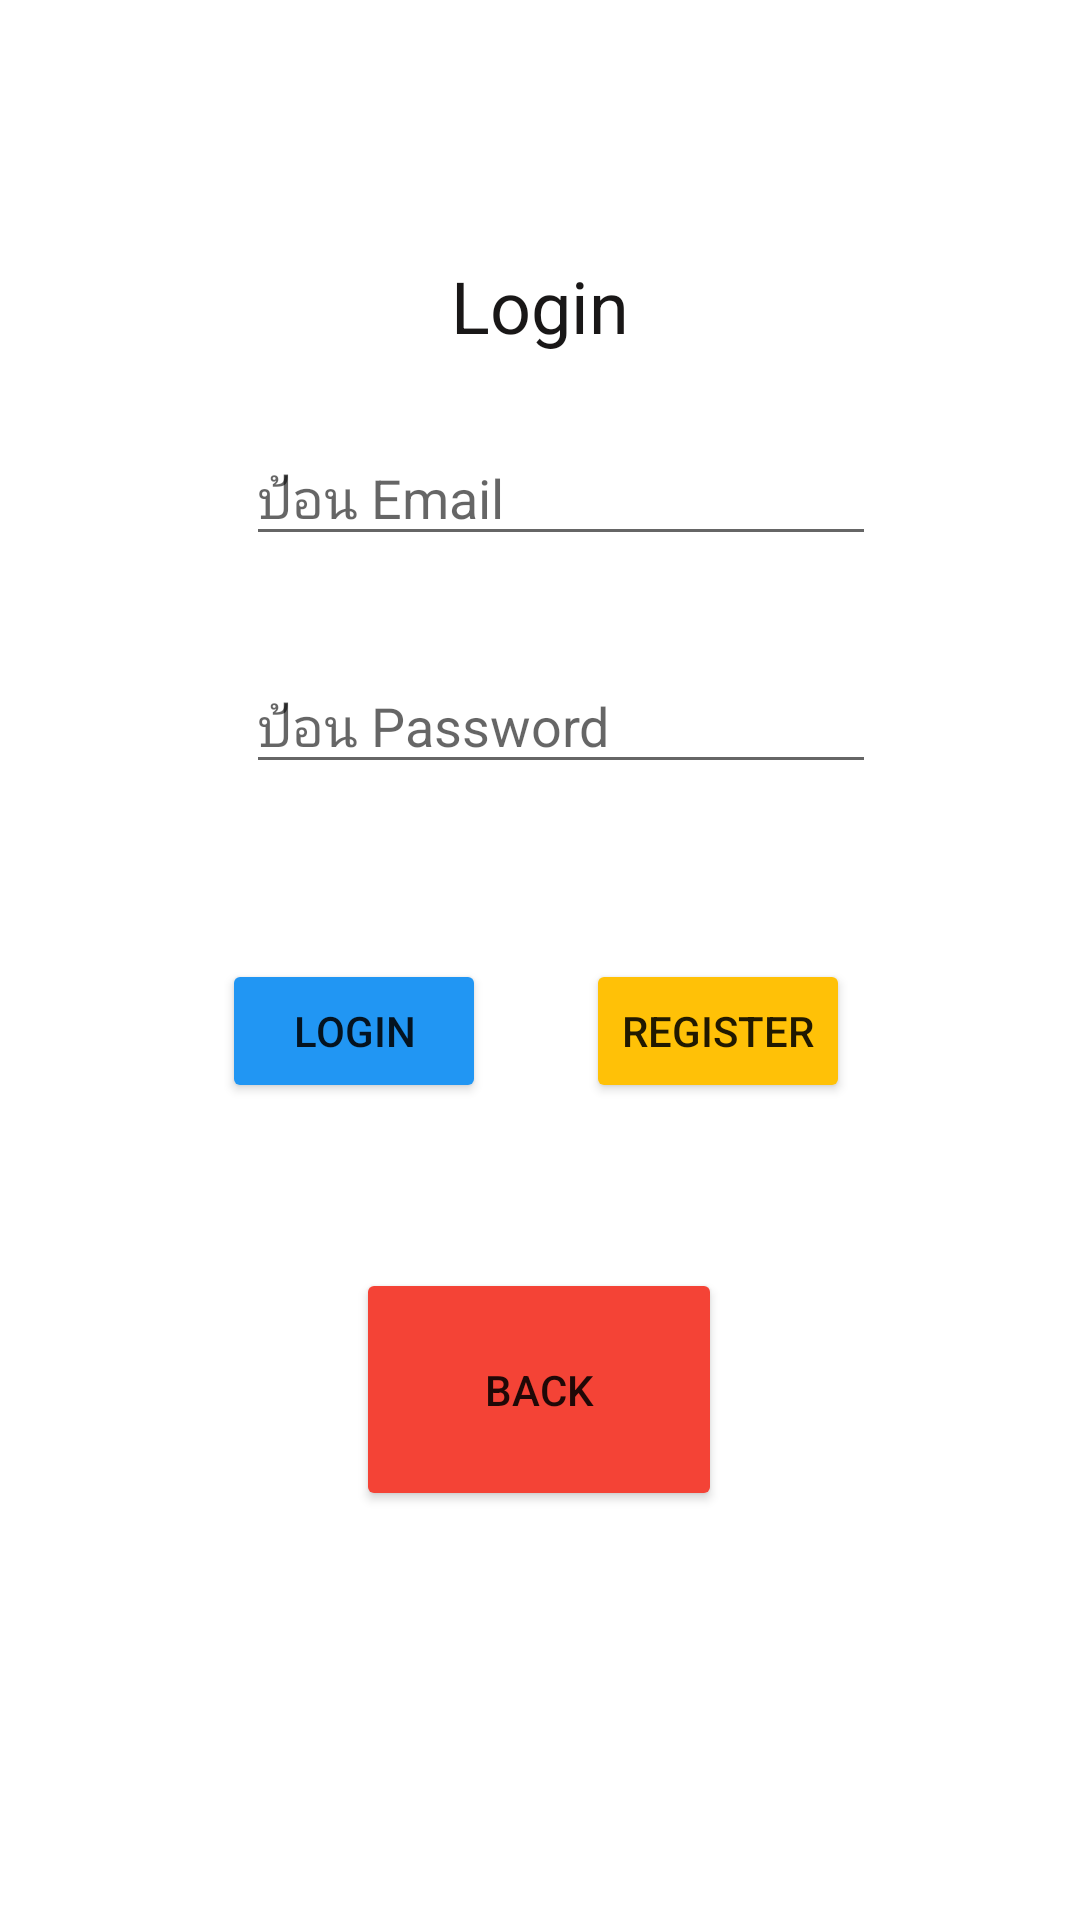

Here is an Android app screen rendered from its layout file. Give the layout XML and the strings, colors and styles it references.
<!-- AndroidManifest.xml: application theme Theme.LoginWithEmail -->
<!-- res/layout/activity_login.xml -->
<?xml version="1.0" encoding="utf-8"?>
<androidx.constraintlayout.widget.ConstraintLayout xmlns:android="http://schemas.android.com/apk/res/android"
    xmlns:app="http://schemas.android.com/apk/res-auto"
    xmlns:tools="http://schemas.android.com/tools"
    android:layout_width="match_parent"
    android:layout_height="match_parent"
    tools:context=".Login">

    <Button
        android:id="@+id/back"
        android:layout_width="122dp"
        android:layout_height="81dp"
        android:backgroundTint="#F44336"
        android:text="Back"
        app:layout_constraintBottom_toBottomOf="parent"
        app:layout_constraintEnd_toEndOf="parent"
        app:layout_constraintHorizontal_bias="0.498"
        app:layout_constraintStart_toStartOf="parent"
        app:layout_constraintTop_toTopOf="parent"
        app:layout_constraintVertical_bias="0.756" />

    <Button
        android:id="@+id/regis"
        android:layout_width="wrap_content"
        android:layout_height="wrap_content"
        android:backgroundTint="#FFC107"
        android:text="register"
        app:layout_constraintBottom_toBottomOf="parent"
        app:layout_constraintEnd_toEndOf="parent"
        app:layout_constraintHorizontal_bias="0.718"
        app:layout_constraintStart_toStartOf="parent"
        app:layout_constraintTop_toTopOf="parent"
        app:layout_constraintVertical_bias="0.54" />

    <TextView
        android:id="@+id/textView2"
        android:layout_width="wrap_content"
        android:layout_height="wrap_content"
        android:text="Login"
        android:textColor="#191717"
        android:textSize="24sp"
        app:layout_constraintBottom_toBottomOf="parent"
        app:layout_constraintEnd_toEndOf="parent"
        app:layout_constraintStart_toStartOf="parent"
        app:layout_constraintTop_toTopOf="parent"
        app:layout_constraintVertical_bias="0.141" />

    <EditText
        android:id="@+id/edtemail"
        android:layout_width="wrap_content"
        android:layout_height="wrap_content"
        android:ems="10"
        android:hint="ป้อน Email"
        android:inputType="textEmailAddress"
        app:layout_constraintBottom_toBottomOf="parent"
        app:layout_constraintEnd_toEndOf="parent"
        app:layout_constraintHorizontal_bias="0.547"
        app:layout_constraintStart_toStartOf="parent"
        app:layout_constraintTop_toTopOf="parent"
        app:layout_constraintVertical_bias="0.24" />

    <EditText
        android:id="@+id/edpassword"
        android:layout_width="wrap_content"
        android:layout_height="wrap_content"
        android:ems="10"
        android:hint="ป้อน Password"
        android:inputType="textPassword"
        app:layout_constraintBottom_toBottomOf="parent"
        app:layout_constraintEnd_toEndOf="parent"
        app:layout_constraintHorizontal_bias="0.547"
        app:layout_constraintStart_toStartOf="parent"
        app:layout_constraintTop_toTopOf="parent"
        app:layout_constraintVertical_bias="0.367" />

    <Button
        android:id="@+id/loginn"
        android:layout_width="wrap_content"
        android:layout_height="wrap_content"
        android:backgroundTint="#2196F3"
        android:text="Login"
        app:layout_constraintBottom_toBottomOf="parent"
        app:layout_constraintEnd_toEndOf="parent"
        app:layout_constraintHorizontal_bias="0.272"
        app:layout_constraintStart_toStartOf="parent"
        app:layout_constraintTop_toTopOf="parent"
        app:layout_constraintVertical_bias="0.54" />
</androidx.constraintlayout.widget.ConstraintLayout>
<!-- resources referenced by this layout -->
<resources>
  <style name="Theme.LoginWithEmail" parent="Theme.MaterialComponents.DayNight.DarkActionBar">
          
          <item name="colorPrimary">@color/purple_500</item>
          <item name="colorPrimaryVariant">@color/purple_700</item>
          <item name="colorOnPrimary">@color/white</item>
          
          <item name="colorSecondary">@color/teal_200</item>
          <item name="colorSecondaryVariant">@color/teal_700</item>
          <item name="colorOnSecondary">@color/black</item>
          
          <item name="android:statusBarColor" tools:targetApi="l">?attr/colorPrimaryVariant</item>
          
      </style>
  <!-- not gathered from this repository: default colours our renderer supplied (Android Studio template values) -->
  <color name="purple_500">#FF6200EE</color>
  <color name="purple_700">#FF3700B3</color>
  <color name="teal_200">#FF03DAC5</color>
  <color name="teal_700">#FF018786</color>
  <color name="black">#FF000000</color>
  <color name="white">#FFFFFFFF</color>
</resources>
